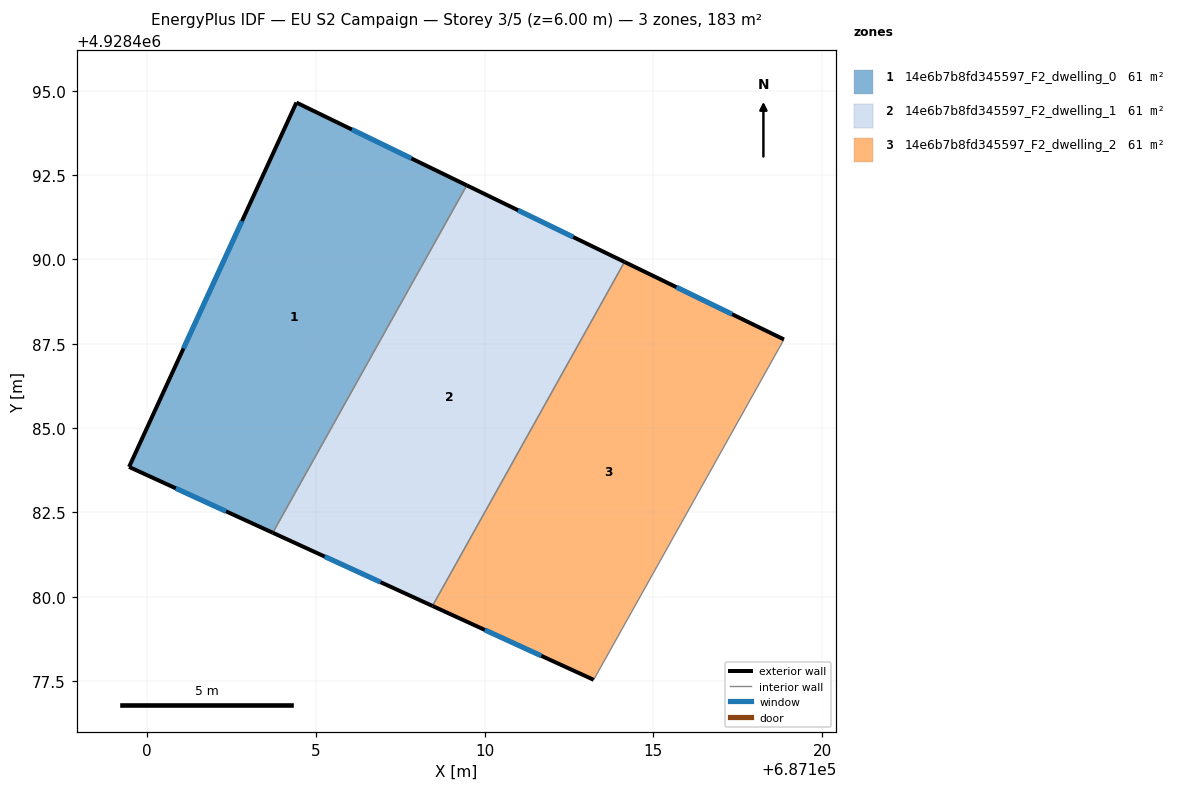
=== STOREY PLAN SPEC (per zone: floor XY polygon, exterior-wall plan segments, windows/doors) ===
zone 1: 14e6b7b8fd345597_F2_dwelling_0  (60.9 m²)
  floor: (687103.72, 4928481.90) (687109.47, 4928492.20) (687104.42, 4928494.65) (687099.46, 4928483.85)
  exterior wall: (687099.46, 4928483.85) – (687104.42, 4928494.65)  [11.9 m]
    window: (687101.08, 4928487.36) – (687102.81, 4928491.14)  [4.4 m²]
  exterior wall: (687104.42, 4928494.65) – (687109.47, 4928492.20)  [5.6 m]
    window: (687106.06, 4928493.85) – (687107.83, 4928492.99)  [2.1 m²]
  exterior wall: (687103.72, 4928481.90) – (687099.46, 4928483.85)  [4.7 m]
    window: (687102.34, 4928482.53) – (687100.85, 4928483.22)  [1.7 m²]
  interior walls: 1
zone 2: 14e6b7b8fd345597_F2_dwelling_1  (60.9 m²)
  floor: (687108.45, 4928479.73) (687114.15, 4928489.93) (687109.47, 4928492.20) (687103.72, 4928481.90)
  exterior wall: (687109.47, 4928492.20) – (687114.15, 4928489.93)  [5.2 m]
    window: (687110.99, 4928491.46) – (687112.63, 4928490.66)  [1.9 m²]
  exterior wall: (687108.45, 4928479.73) – (687103.72, 4928481.90)  [5.2 m]
    window: (687106.92, 4928480.44) – (687105.26, 4928481.19)  [1.9 m²]
  interior walls: 2
zone 3: 14e6b7b8fd345597_F2_dwelling_2  (60.9 m²)
  floor: (687113.23, 4928477.54) (687118.87, 4928487.63) (687114.15, 4928489.93) (687108.45, 4928479.73)
  exterior wall: (687114.15, 4928489.93) – (687118.87, 4928487.63)  [5.3 m]
    window: (687115.68, 4928489.18) – (687117.34, 4928488.38)  [1.9 m²]
  exterior wall: (687113.23, 4928477.54) – (687108.45, 4928479.73)  [5.3 m]
    window: (687111.68, 4928478.25) – (687110.01, 4928479.02)  [1.9 m²]
  interior walls: 2

=== DERIVED (storey summary) ===
Building: EU S2 Campaign
Storey: 3 of 5  (floor level z = 6.00 m)
Storey gross floor area: 182.7 m²
Zones on this storey: 3
  - 14e6b7b8fd345597_F2_dwelling_0: floor 60.9 m²; exterior wall 22.2 m (66.5 m²); 3 window(s) 8.1 m²; WWR 12.2%
  - 14e6b7b8fd345597_F2_dwelling_1: floor 60.9 m²; exterior wall 10.4 m (31.2 m²); 2 window(s) 3.8 m²; WWR 12.2%
  - 14e6b7b8fd345597_F2_dwelling_2: floor 60.9 m²; exterior wall 10.5 m (31.5 m²); 2 window(s) 3.9 m²; WWR 12.2%
Zone adjacency (shared interzone walls):
  - 14e6b7b8fd345597_F2_dwelling_0 ↔ 14e6b7b8fd345597_F2_dwelling_1
  - 14e6b7b8fd345597_F2_dwelling_1 ↔ 14e6b7b8fd345597_F2_dwelling_2